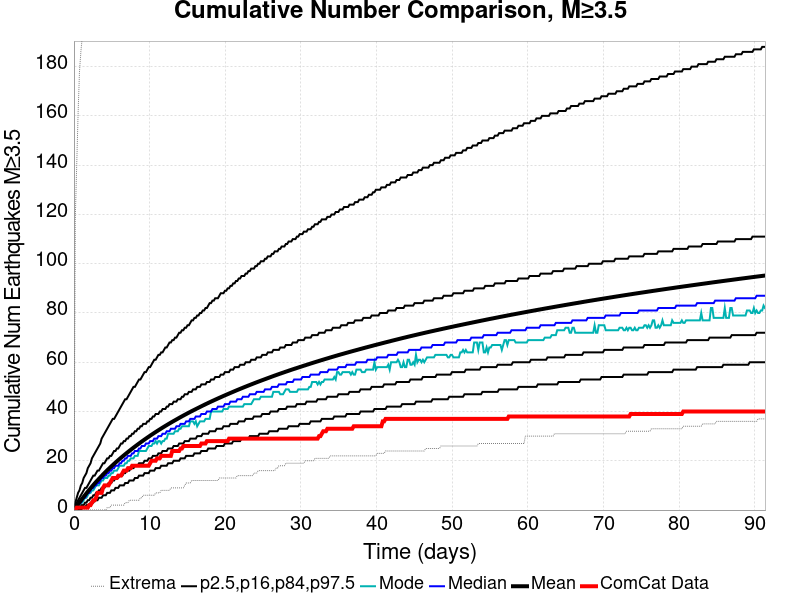

The data file committed next to this chart (first rows):
Time (days), ComCat Data, Simulation Mean, Simulation Median, Simulation Mode, Simulation Minimum, Simulation Maximum, 2.5 %-ile, 16 %-ile, 84 %-ile, 97.5 %-ile
0.0, 0.0, 0.0, 0.0, 0.0, 0.0, 0.0, 0.0, 0.0, 0.0, 0.0
0.1831, 0.0, 0.7639, 0.0, 0.0, 0.0, 119.0, 0.0, 0.0, 2.0, 3.0
0.3661, 1.0, 1.556, 1.0, 1.0, 0.0, 140.0, 0.0, 0.0, 3.0, 5.0
0.5492, 1.0, 2.334, 2.0, 1.0, 0.0, 161.0, 0.0, 1.0, 4.0, 7.0
0.7322, 1.0, 3.105, 3.0, 2.0, 0.0, 178.0, 0.0, 1.0, 5.0, 8.0
0.9153, 1.0, 3.86, 3.0, 3.0, 0.0, 186.0, 0.0, 2.0, 6.0, 10.0
1.098, 1.0, 4.606, 4.0, 3.0, 0.0, 192.0, 1.0, 2.0, 7.0, 11.0
1.281, 1.0, 5.343, 5.0, 4.0, 0.0, 204.0, 1.0, 2.0, 8.0, 13.0
1.464, 1.0, 6.066, 5.0, 5.0, 0.0, 220.0, 1.0, 3.0, 9.0, 14.0
1.647, 1.0, 6.774, 6.0, 5.0, 0.0, 249.0, 2.0, 3.0, 9.0, 15.0
1.831, 1.0, 7.482, 7.0, 6.0, 0.0, 268.0, 2.0, 4.0, 10.0, 17.0
2.014, 2.0, 8.173, 7.0, 7.0, 0.0, 278.0, 2.0, 4.0, 11.0, 18.0
2.197, 2.0, 8.844, 8.0, 7.0, 0.0, 293.0, 3.0, 5.0, 12.0, 19.0
2.38, 3.0, 9.509, 9.0, 8.0, 0.0, 304.0, 3.0, 5.0, 13.0, 21.0
2.563, 4.0, 10.16, 9.0, 8.0, 0.0, 311.0, 3.0, 6.0, 14.0, 22.0
2.746, 4.0, 10.8, 10.0, 9.0, 0.0, 315.0, 4.0, 6.0, 14.0, 23.0
2.929, 5.0, 11.42, 10.0, 10.0, 0.0, 324.0, 4.0, 7.0, 15.0, 24.0
3.112, 7.0, 12.03, 11.0, 10.0, 0.0, 331.0, 4.0, 7.0, 16.0, 25.0
3.295, 7.0, 12.64, 11.0, 10.0, 0.0, 368.0, 5.0, 8.0, 16.0, 26.0
3.478, 7.0, 13.24, 12.0, 11.0, 0.0, 396.0, 5.0, 8.0, 17.0, 27.0
3.661, 7.0, 13.84, 13.0, 12.0, 0.0, 418.0, 5.0, 9.0, 18.0, 29.0
3.844, 9.0, 14.42, 13.0, 12.0, 0.0, 431.0, 6.0, 9.0, 19.0, 30.0
4.027, 10.0, 15, 14.0, 13.0, 0.0, 442.0, 6.0, 9.0, 19.0, 31.0
4.21, 10.0, 15.56, 14.0, 13.0, 0.0, 451.0, 6.0, 10.0, 20.0, 32.0
4.393, 10.0, 16.12, 15.0, 13.0, 1.0, 459.0, 7.0, 10.0, 21.0, 33.0
4.576, 10.0, 16.66, 15.0, 14.0, 1.0, 467.0, 7.0, 11.0, 21.0, 34.0
4.759, 11.0, 17.2, 16.0, 14.0, 1.0, 475.0, 7.0, 11.0, 22.0, 35.0
4.942, 12.0, 17.72, 16.0, 15.0, 2.0, 477.0, 8.0, 11.0, 22.0, 36.0
5.125, 13.0, 18.24, 17.0, 15.0, 2.0, 480.0, 8.0, 12.0, 23.0, 37.0
5.309, 13.0, 18.76, 17.0, 16.0, 2.0, 485.0, 8.0, 12.0, 24.0, 37.0
5.492, 13.0, 19.27, 18.0, 16.0, 2.0, 493.0, 9.0, 13.0, 24.0, 38.0
5.675, 13.0, 19.77, 18.0, 16.0, 2.0, 495.0, 9.0, 13.0, 25.0, 39.0
5.858, 14.0, 20.26, 18.0, 17.0, 2.0, 502.0, 9.0, 13.0, 25.0, 40.0
6.041, 14.0, 20.75, 19.0, 18.0, 2.0, 511.0, 10.0, 14.0, 26.0, 41.0
6.224, 14.0, 21.24, 19.0, 18.0, 2.0, 518.0, 10.0, 14.0, 27.0, 42.0
6.407, 15.0, 21.71, 20.0, 18.0, 2.0, 526.0, 10.0, 14.0, 27.0, 43.0
6.59, 16.0, 22.18, 20.0, 18.0, 2.0, 532.0, 10.0, 15.0, 28.0, 44.0
6.773, 16.0, 22.65, 21.0, 19.0, 3.0, 536.0, 11.0, 15.0, 28.0, 45.0
6.956, 16.0, 23.11, 21.0, 19.0, 3.0, 538.0, 11.0, 16.0, 29.0, 45.0
7.139, 17.0, 23.56, 22.0, 20.0, 3.0, 543.0, 11.0, 16.0, 29.0, 46.0
7.322, 17.0, 24, 22.0, 20.0, 4.0, 543.0, 12.0, 16.0, 30.0, 47.0
7.505, 17.0, 24.45, 22.0, 21.0, 4.0, 549.0, 12.0, 17.0, 30.0, 48.0
7.688, 18.0, 24.88, 23.0, 21.0, 4.0, 552.0, 12.0, 17.0, 31.0, 49.0
7.871, 18.0, 25.32, 23.0, 21.0, 4.0, 552.0, 12.0, 17.0, 31.0, 50.0
8.054, 18.0, 25.75, 24.0, 22.0, 4.0, 554.0, 13.0, 18.0, 32.0, 50.0
8.237, 18.0, 26.17, 24.0, 22.0, 4.0, 556.0, 13.0, 18.0, 32.0, 51.0
8.42, 18.0, 26.59, 24.0, 22.0, 4.0, 559.0, 13.0, 18.0, 33.0, 52.0
8.603, 18.0, 27, 25.0, 24.0, 4.0, 561.0, 14.0, 19.0, 33.0, 53.0
8.787, 18.0, 27.42, 25.0, 24.0, 5.0, 563.0, 14.0, 19.0, 34.0, 53.0
8.97, 18.0, 27.82, 26.0, 24.0, 5.0, 564.0, 14.0, 19.0, 34.0, 54.0
9.153, 18.0, 28.23, 26.0, 24.0, 6.0, 565.0, 14.0, 19.0, 35.0, 55.0
9.336, 18.0, 28.63, 26.0, 24.0, 6.0, 566.0, 15.0, 20.0, 35.0, 56.0
9.519, 18.0, 29.02, 27.0, 24.0, 6.0, 570.0, 15.0, 20.0, 35.0, 56.0
9.702, 18.0, 29.41, 27.0, 25.0, 6.0, 570.0, 15.0, 20.0, 36.0, 57.0
9.885, 18.0, 29.79, 27.0, 26.0, 6.0, 571.0, 15.0, 21.0, 36.0, 58.0
10.07, 19.0, 30.18, 28.0, 26.0, 6.0, 572.0, 16.0, 21.0, 37.0, 58.0
10.25, 20.0, 30.56, 28.0, 26.0, 6.0, 574.0, 16.0, 21.0, 37.0, 59.0
10.43, 20.0, 30.93, 28.0, 27.0, 6.0, 576.0, 16.0, 22.0, 38.0, 60.0
10.62, 20.0, 31.3, 29.0, 27.0, 6.0, 578.0, 16.0, 22.0, 38.0, 61.0
10.8, 20.0, 31.67, 29.0, 28.0, 7.0, 582.0, 17.0, 22.0, 39.0, 61.0
... 440 more rows
